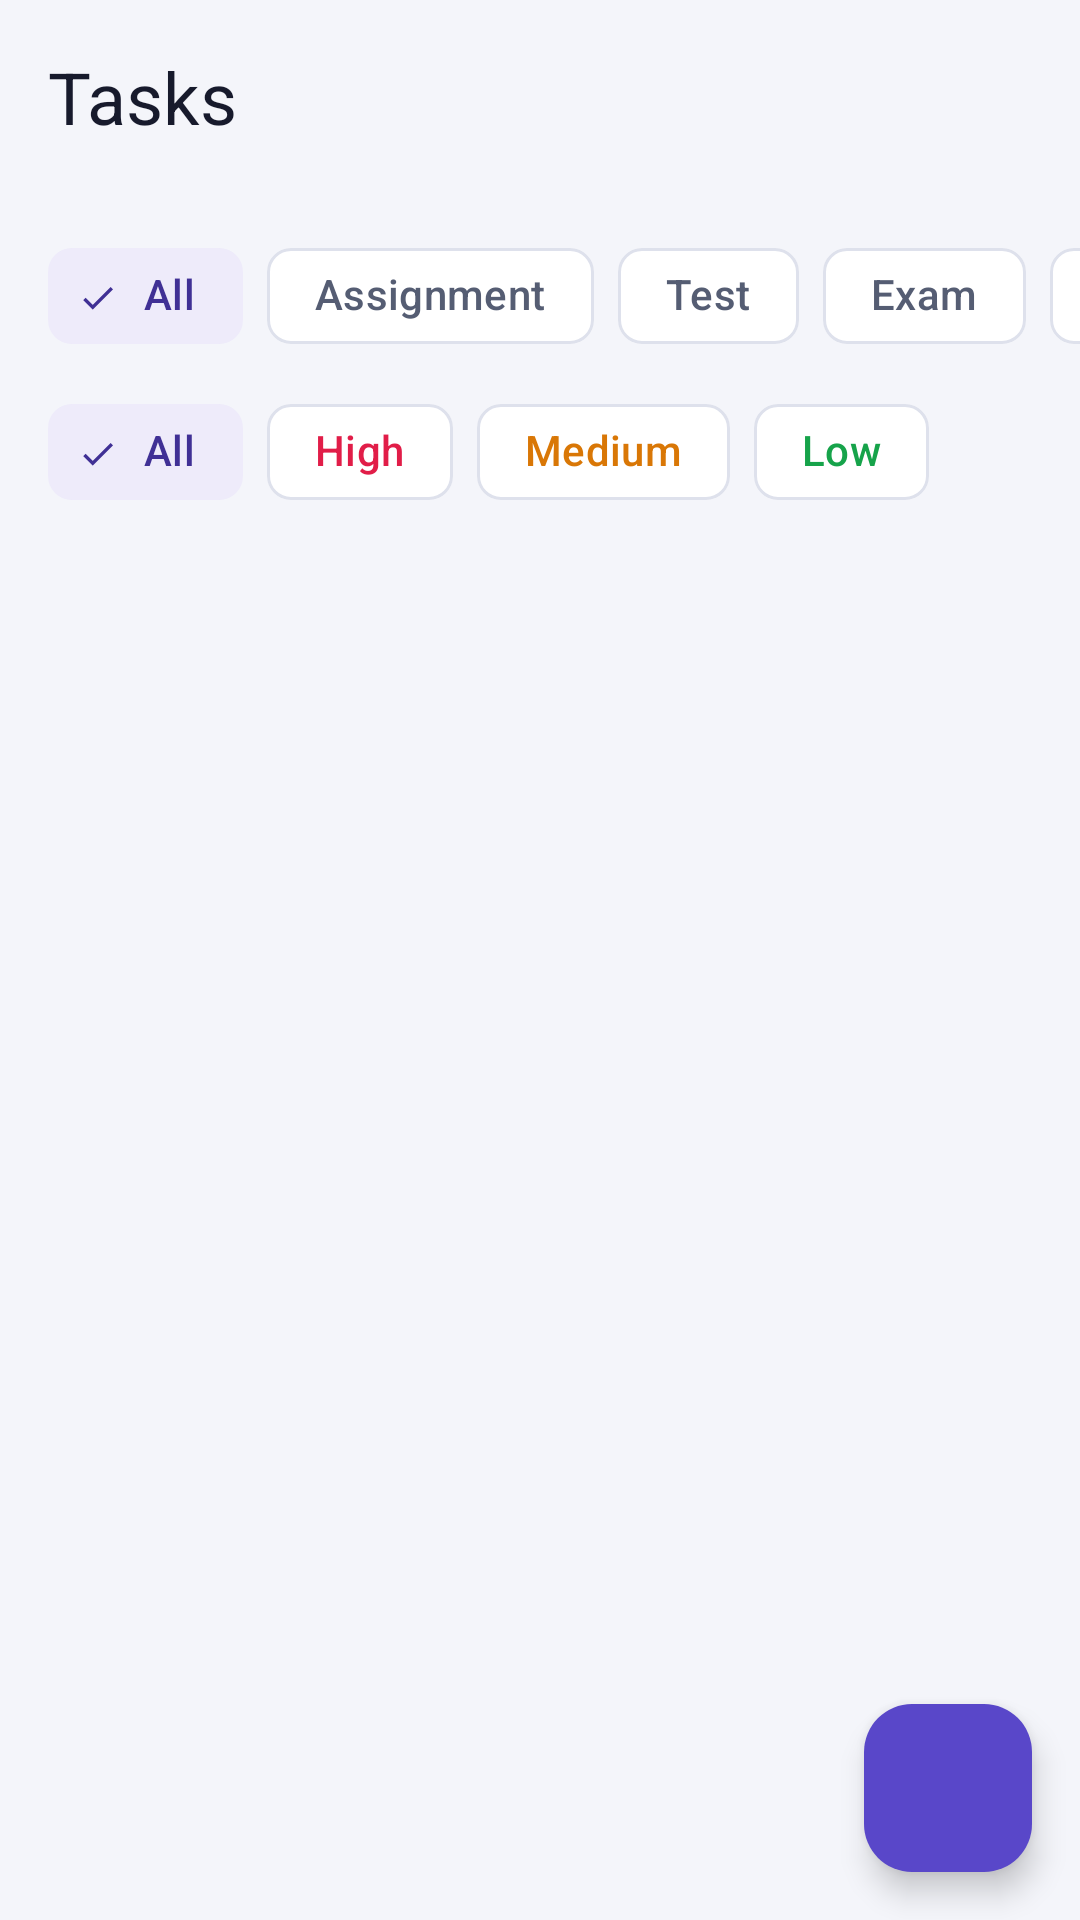

Android layout source for this screen:
<!-- AndroidManifest.xml: application theme Theme.StudyTrack -->
<!-- res/layout/fragment_tasks.xml -->
<?xml version="1.0" encoding="utf-8"?>
<androidx.constraintlayout.widget.ConstraintLayout xmlns:android="http://schemas.android.com/apk/res/android"
    xmlns:app="http://schemas.android.com/apk/res-auto"
    xmlns:tools="http://schemas.android.com/tools"
    android:layout_width="match_parent"
    android:layout_height="match_parent"
    android:background="@color/background">

    <TextView
        android:id="@+id/tasksTitle"
        android:layout_width="0dp"
        android:layout_height="wrap_content"
        android:layout_marginHorizontal="@dimen/spacing_md"
        android:layout_marginTop="@dimen/spacing_md"
        android:text="@string/title_tasks"
        android:textAppearance="?attr/textAppearanceHeadlineSmall"
        android:textColor="@color/text_primary"
        app:layout_constraintEnd_toEndOf="parent"
        app:layout_constraintStart_toStartOf="parent"
        app:layout_constraintTop_toTopOf="parent" />

    
    <TextView
        android:id="@+id/tasksSubtitle"
        android:layout_width="0dp"
        android:layout_height="wrap_content"
        android:layout_marginHorizontal="@dimen/spacing_md"
        android:layout_marginTop="2dp"
        android:textAppearance="?attr/textAppearanceBodySmall"
        android:textColor="@color/text_secondary"
        app:layout_constraintEnd_toEndOf="parent"
        app:layout_constraintStart_toStartOf="parent"
        app:layout_constraintTop_toBottomOf="@id/tasksTitle"
        tools:text="8 pending · 2 completed" />

    <HorizontalScrollView
        android:id="@+id/typeFiltersScroll"
        android:layout_width="0dp"
        android:layout_height="wrap_content"
        android:layout_marginTop="@dimen/spacing_sm"
        android:clipToPadding="false"
        android:paddingHorizontal="@dimen/spacing_md"
        android:scrollbars="none"
        app:layout_constraintEnd_toEndOf="parent"
        app:layout_constraintStart_toStartOf="parent"
        app:layout_constraintTop_toBottomOf="@id/tasksSubtitle">

        <com.google.android.material.chip.ChipGroup
            android:id="@+id/typeChipGroup"
            android:layout_width="wrap_content"
            android:layout_height="wrap_content"
            app:chipSpacingHorizontal="@dimen/spacing_sm"
            app:selectionRequired="true"
            app:singleLine="true"
            app:singleSelection="true">

            <com.google.android.material.chip.Chip
                android:id="@+id/typeChipAll"
                style="@style/Widget.Material3.Chip.Filter"
                android:layout_width="wrap_content"
                android:layout_height="wrap_content"
                android:checkable="true"
                android:checked="true"
                android:text="@string/filter_all" />

            <com.google.android.material.chip.Chip
                android:id="@+id/typeChipAssignment"
                style="@style/Widget.Material3.Chip.Filter"
                android:layout_width="wrap_content"
                android:layout_height="wrap_content"
                android:text="@string/task_type_assignment" />

            <com.google.android.material.chip.Chip
                android:id="@+id/typeChipTest"
                style="@style/Widget.Material3.Chip.Filter"
                android:layout_width="wrap_content"
                android:layout_height="wrap_content"
                android:text="@string/task_type_test" />

            <com.google.android.material.chip.Chip
                android:id="@+id/typeChipExam"
                style="@style/Widget.Material3.Chip.Filter"
                android:layout_width="wrap_content"
                android:layout_height="wrap_content"
                android:text="@string/task_type_exam" />

            <com.google.android.material.chip.Chip
                android:id="@+id/typeChipProject"
                style="@style/Widget.Material3.Chip.Filter"
                android:layout_width="wrap_content"
                android:layout_height="wrap_content"
                android:text="@string/task_type_project" />

            <com.google.android.material.chip.Chip
                android:id="@+id/typeChipPresentation"
                style="@style/Widget.Material3.Chip.Filter"
                android:layout_width="wrap_content"
                android:layout_height="wrap_content"
                android:text="@string/task_type_presentation" />

            <com.google.android.material.chip.Chip
                android:id="@+id/typeChipStudy"
                style="@style/Widget.Material3.Chip.Filter"
                android:layout_width="wrap_content"
                android:layout_height="wrap_content"
                android:text="@string/task_type_study" />

            
            <com.google.android.material.chip.Chip
                android:id="@+id/typeChipCompleted"
                style="@style/Widget.Material3.Chip.Filter"
                android:layout_width="wrap_content"
                android:layout_height="wrap_content"
                android:text="@string/filter_completed_chip" />
        </com.google.android.material.chip.ChipGroup>
    </HorizontalScrollView>

    
    <HorizontalScrollView
        android:id="@+id/priorityFiltersScroll"
        android:layout_width="0dp"
        android:layout_height="wrap_content"
        android:layout_marginTop="@dimen/spacing_xs"
        android:clipToPadding="false"
        android:paddingHorizontal="@dimen/spacing_md"
        android:scrollbars="none"
        app:layout_constraintEnd_toEndOf="parent"
        app:layout_constraintStart_toStartOf="parent"
        app:layout_constraintTop_toBottomOf="@id/typeFiltersScroll">

        <com.google.android.material.chip.ChipGroup
            android:id="@+id/priorityChipGroup"
            android:layout_width="wrap_content"
            android:layout_height="wrap_content"
            app:chipSpacingHorizontal="@dimen/spacing_sm"
            app:selectionRequired="true"
            app:singleLine="true"
            app:singleSelection="true">

            <com.google.android.material.chip.Chip
                android:id="@+id/priorityChipAll"
                style="@style/Widget.Material3.Chip.Filter"
                android:layout_width="wrap_content"
                android:layout_height="wrap_content"
                android:checked="true"
                android:text="@string/filter_all" />

            <com.google.android.material.chip.Chip
                android:id="@+id/priorityChipHigh"
                style="@style/Widget.Material3.Chip.Filter"
                android:layout_width="wrap_content"
                android:layout_height="wrap_content"
                android:text="@string/priority_high"
                android:textColor="@color/priority_high" />

            <com.google.android.material.chip.Chip
                android:id="@+id/priorityChipMedium"
                style="@style/Widget.Material3.Chip.Filter"
                android:layout_width="wrap_content"
                android:layout_height="wrap_content"
                android:text="@string/priority_medium"
                android:textColor="@color/priority_medium" />

            <com.google.android.material.chip.Chip
                android:id="@+id/priorityChipLow"
                style="@style/Widget.Material3.Chip.Filter"
                android:layout_width="wrap_content"
                android:layout_height="wrap_content"
                android:text="@string/priority_low"
                android:textColor="@color/priority_low" />
        </com.google.android.material.chip.ChipGroup>
    </HorizontalScrollView>

    <androidx.recyclerview.widget.RecyclerView
        android:id="@+id/tasksList"
        android:layout_width="0dp"
        android:layout_height="0dp"
        android:clipToPadding="false"
        android:paddingBottom="88dp"
        app:layout_constraintBottom_toBottomOf="parent"
        app:layout_constraintEnd_toEndOf="parent"
        app:layout_constraintStart_toStartOf="parent"
        app:layout_constraintTop_toBottomOf="@id/priorityFiltersScroll"
        tools:itemCount="4"
        tools:listitem="@layout/item_task" />

    <TextView
        android:id="@+id/emptyState"
        android:layout_width="0dp"
        android:layout_height="wrap_content"
        android:layout_marginHorizontal="@dimen/spacing_lg"
        android:gravity="center"
        android:text="@string/empty_tasks_filtered"
        android:textAppearance="?attr/textAppearanceBodyMedium"
        android:textColor="@color/text_secondary"
        android:visibility="gone"
        app:layout_constraintBottom_toBottomOf="parent"
        app:layout_constraintEnd_toEndOf="parent"
        app:layout_constraintStart_toStartOf="parent"
        app:layout_constraintTop_toBottomOf="@id/priorityFiltersScroll"
        tools:visibility="visible" />

    <ProgressBar
        android:id="@+id/loadingProgress"
        android:layout_width="wrap_content"
        android:layout_height="wrap_content"
        android:visibility="gone"
        app:layout_constraintBottom_toBottomOf="parent"
        app:layout_constraintEnd_toEndOf="parent"
        app:layout_constraintStart_toStartOf="parent"
        app:layout_constraintTop_toBottomOf="@id/priorityFiltersScroll"
        tools:visibility="visible" />

    <com.google.android.material.floatingactionbutton.FloatingActionButton
        android:id="@+id/addTaskFab"
        android:layout_width="wrap_content"
        android:layout_height="wrap_content"
        android:layout_margin="@dimen/spacing_md"
        android:contentDescription="@string/cd_add_task"
        android:src="@drawable/ic_add"
        app:backgroundTint="@color/brand_primary"
        app:layout_constraintBottom_toBottomOf="parent"
        app:layout_constraintEnd_toEndOf="parent"
        app:tint="@color/white" />

</androidx.constraintlayout.widget.ConstraintLayout>
<!-- res/layout/item_task.xml (included above) -->
<com.google.android.material.card.MaterialCardView xmlns:android="http://schemas.android.com/apk/res/android"
    xmlns:app="http://schemas.android.com/apk/res-auto"
    android:id="@+id/taskCard"
    android:layout_width="match_parent"
    android:layout_height="wrap_content"
    android:layout_marginHorizontal="@dimen/spacing_md"
    android:layout_marginTop="@dimen/spacing_sm"
    android:clickable="true"
    android:focusable="true"
    app:cardBackgroundColor="@color/surface_card"
    app:cardCornerRadius="@dimen/corner_md"
    app:cardElevation="0dp"
    app:strokeColor="@color/divider"
    app:strokeWidth="1dp">

    
    <LinearLayout
        android:layout_width="match_parent"
        android:layout_height="wrap_content"
        android:gravity="center_vertical"
        android:orientation="horizontal"
        android:paddingHorizontal="12dp"
        android:paddingVertical="8dp">

        <ImageView
            android:id="@+id/taskCompletedIcon"
            android:layout_width="48dp"
            android:layout_height="48dp"
            android:background="?attr/selectableItemBackgroundBorderless"
            android:contentDescription="@string/cd_task_completed_toggle"
            android:padding="14dp"
            android:focusable="true"
            android:src="@drawable/ic_radio_unchecked" />

        <LinearLayout
            android:layout_width="0dp"
            android:layout_height="wrap_content"
            android:layout_marginStart="0dp"
            android:layout_weight="1"
            android:orientation="vertical">

            <TextView
                android:id="@+id/taskTitle"
                android:layout_width="match_parent"
                android:layout_height="wrap_content"
                android:ellipsize="end"
                android:maxLines="2"
                android:textAppearance="?attr/textAppearanceTitleMedium"
                android:textColor="@color/text_primary" />

            <LinearLayout
                android:layout_width="match_parent"
                android:layout_height="wrap_content"
                android:layout_marginTop="4dp"
                android:gravity="center_vertical"
                android:orientation="horizontal">

                <TextView
                    android:id="@+id/taskSubject"
                    android:layout_width="0dp"
                    android:layout_weight="1"
                    android:layout_height="wrap_content"
                    android:ellipsize="end"
                    android:maxLines="1"
                    android:textAppearance="?attr/textAppearanceLabelMedium"
                    android:textColor="@color/text_secondary" />

                <TextView
                    android:id="@+id/taskTypeLabel"
                    android:layout_width="wrap_content"
                    android:layout_height="wrap_content"
                    android:layout_marginStart="6dp"
                    android:ellipsize="end"
                    android:maxLines="1"
                    android:textAppearance="?attr/textAppearanceLabelMedium"
                    android:textColor="@color/text_secondary" />
            </LinearLayout>
        </LinearLayout>

        <LinearLayout
            android:layout_width="wrap_content"
            android:layout_height="wrap_content"
            android:layout_marginStart="@dimen/spacing_sm"
            android:gravity="end"
            android:orientation="vertical">

            <TextView
                android:id="@+id/taskPriorityChip"
                android:layout_width="wrap_content"
                android:layout_height="wrap_content"
                android:background="@drawable/bg_priority_chip"
                android:paddingHorizontal="@dimen/spacing_sm"
                android:paddingVertical="2dp"
                android:textAppearance="?attr/textAppearanceLabelSmall" />

            <TextView
                android:id="@+id/taskDueDate"
                android:layout_width="wrap_content"
                android:layout_height="wrap_content"
                android:layout_marginTop="@dimen/spacing_xs"
                android:ellipsize="end"
                android:maxLines="1"
                android:textAppearance="?attr/textAppearanceLabelMedium"
                android:textColor="@color/text_secondary" />
        </LinearLayout>
    </LinearLayout>
</com.google.android.material.card.MaterialCardView>
<!-- resources referenced by this layout -->
<resources>
  <color name="background">#F4F5FA</color>
  <color name="brand_primary">#5947C9</color>
  <color name="divider">#DEE1EC</color>
  <color name="priority_high">#E11D48</color>
  <color name="priority_low">#16A34A</color>
  <color name="priority_medium">#D97706</color>
  <color name="surface_card">#FFFFFF</color>
  <color name="text_primary">#171A2C</color>
  <color name="text_secondary">#555D73</color>
  <color name="white">#FFFFFF</color>
  <dimen name="corner_md">12dp</dimen>
  <dimen name="spacing_lg">24dp</dimen>
  <dimen name="spacing_md">16dp</dimen>
  <dimen name="spacing_sm">8dp</dimen>
  <dimen name="spacing_xs">4dp</dimen>
  <!-- drawable bg_priority_chip (drawable) -->
  <shape xmlns:android="http://schemas.android.com/apk/res/android" android:shape="rectangle">
      <corners android:radius="8dp" />
      <solid android:color="@color/white" />
  </shape>
  <string name="cd_add_task">Add task</string>
  <string name="cd_task_completed_toggle">Toggle completed</string>
  <string name="empty_tasks_filtered">No tasks match these filters yet.</string>
  <string name="filter_all">All</string>
  <string name="filter_completed_chip">Completed</string>
  <string name="priority_high">High</string>
  <string name="priority_low">Low</string>
  <string name="priority_medium">Medium</string>
  <string name="task_type_assignment">Assignment</string>
  <string name="task_type_exam">Exam</string>
  <string name="task_type_presentation">Presentation</string>
  <string name="task_type_project">Project</string>
  <string name="task_type_study">Study</string>
  <string name="task_type_test">Test</string>
  <string name="title_tasks">Tasks</string>
  <color name="brand_on_primary">#FFFFFF</color>
  <color name="brand_container">#EEEBFA</color>
  <color name="brand_on_container">#403095</color>
  <color name="brand_secondary">#6555C8</color>
  <color name="surface_sunken">#EDEFF7</color>
  <color name="overdue_red">#DC2626</color>
  <color name="priority_high_container">#FFE4E6</color>
  <color name="surface_nav">#FFFFFF</color>
  <style name="Widget.StudyTrack.BottomNav" parent="Widget.Material3.BottomNavigationView">
          <item name="android:background">@color/surface_nav</item>
          <item name="itemIconTint">@color/nav_item_tint</item>
          <item name="itemTextColor">@color/nav_item_tint</item>
          <item name="itemActiveIndicatorStyle">@style/Widget.StudyTrack.BottomNav.Indicator</item>
          <item name="labelVisibilityMode">labeled</item>
      </style>
  <style name="Widget.StudyTrack.BottomNav.Indicator">
          <item name="android:color">@color/brand_container</item>
      </style>
</resources>
